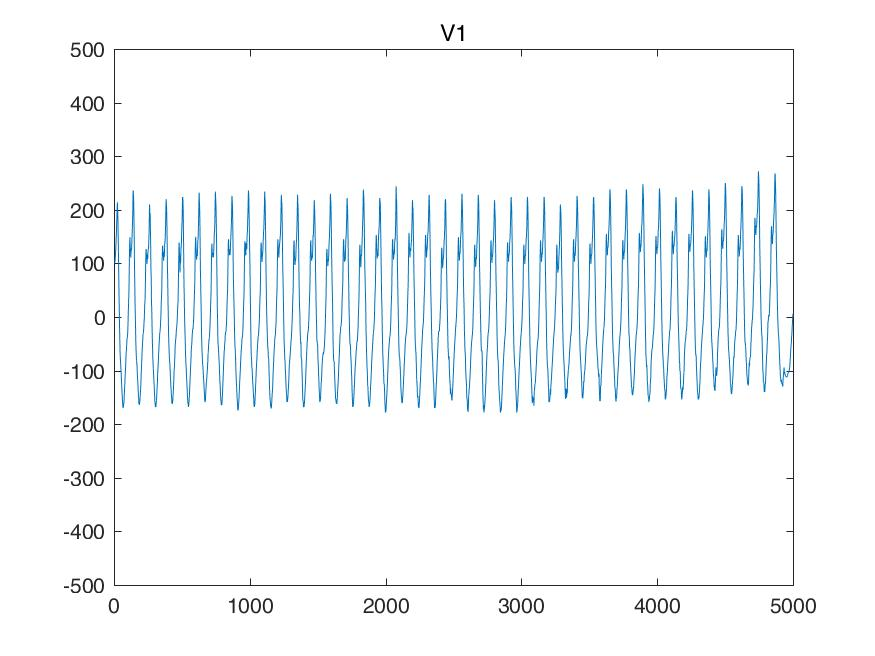

The file beside this chart, header and first rows:
I, II, III, aVR, aVL, aVF, V1, V2, V3, V4, V5, V6, 
380, -1805, -2186, 712, 1283, -1995, 488, 1102, -9, -1346, -1473, -1385, 
380, -1805, -2186, 712, 1283, -1995, 488, 1102, -9, -1346, -1473, -1385, 
380, -1805, -2186, 712, 1283, -1995, 488, 1102, -9, -1346, -1473, -1385, 
380, -1805, -2186, 712, 1283, -1995, 488, 1102, -9, -1346, -1473, -1385, 
326, -1742, -2069, 707, 1198, -1905, 497, 976, -239, -1420, -1493, -1356, 
273, -1678, -1952, 702, 1112, -1815, 507, 849, -458, -1493, -1503, -1337, 
219, -1615, -1834, 697, 1027, -1725, 517, 722, -678, -1566, -1512, -1317, 
165, -1551, -1717, 692, 941, -1634, 527, 595, -897, -1639, -1522, -1298, 
117, -1439, -1556, 661, 836, -1498, 551, 585, -868, -1546, -1459, -1239, 
78, -1337, -1415, 629, 746, -1376, 575, 575, -849, -1464, -1405, -1180, 
39, -1234, -1273, 597, 656, -1254, 600, 566, -829, -1381, -1351, -1122, 
0, -1132, -1132, 566, 566, -1132, 624, 556, -810, -1298, -1298, -1063, 
-39, -1000, -961, 519, 461, -980, 658, 585, -707, -1171, -1185, -976, 
-78, -878, -800, 478, 361, -839, 683, 614, -605, -1044, -1083, -897, 
-117, -756, -639, 436, 261, -697, 707, 644, -502, -917, -980, -819, 
-156, -634, -478, 395, 161, -556, 732, 673, -400, -790, -878, -741, 
-175, -546, -370, 361, 97, -458, 775, 775, -312, -712, -795, -673, 
-195, -468, -273, 331, 39, -370, 819, 868, -234, -634, -712, -614, 
-214, -390, -175, 302, -19, -283, 863, 961, -156, -556, -629, -556, 
-234, -312, -78, 273, -78, -195, 907, 1054, -78, -478, -546, -497, 
-234, -297, -63, 265, -85, -180, 941, 1112, -63, -448, -497, -458, 
-234, -283, -48, 258, -92, -165, 976, 1171, -48, -429, -448, -419, 
-234, -268, -34, 251, -100, -151, 1010, 1229, -34, -409, -400, -380, 
-234, -253, -19, 244, -107, -136, 1044, 1288, -19, -390, -351, -341, 
-234, -248, -14, 241, -109, -131, 1005, 1195, -73, -395, -317, -312, 
-234, -244, -9, 239, -112, -126, 966, 1112, -117, -400, -283, -292, 
-234, -239, -4, 236, -114, -122, 927, 1029, -161, -405, -248, -273, 
-234, -234, 0, 234, -117, -117, 888, 946, -204, -409, -214, -253, 
-204, -224, -19, 214, -92, -122, 800, 912, -180, -370, -180, -219, 
-185, -224, -39, 204, -73, -131, 722, 878, -165, -331, -146, -185, 
-165, -224, -58, 195, -53, -141, 644, 844, -151, -292, -112, -151, 
-146, -224, -78, 185, -34, -151, 566, 810, -136, -253, -78, -117, 
-131, -175, -43, 153, -43, -109, 478, 712, -156, -214, -48, -73, 
-117, -126, -9, 122, -53, -68, 390, 624, -165, -185, -29, -39, 
-102, -78, 24, 90, -63, -26, 302, 536, -175, -156, -9, -4, 
-87, -29, 58, 58, -73, 14, 214, 448, -185, -126, 9, 29, 
-78, 24, 102, 26, -90, 63, 136, 361, -229, -122, 29, 68, 
-78, 68, 146, 4, -112, 107, 58, 273, -263, -117, 48, 97, 
-78, 112, 190, -17, -134, 151, -19, 185, -297, -112, 68, 126, 
-78, 156, 234, -39, -156, 195, -97, 97, -331, -107, 87, 156, 
-68, 219, 287, -75, -178, 253, -156, 24, -297, -82, 122, 195, 
-68, 273, 341, -102, -204, 307, -214, -39, -263, -58, 156, 224, 
-68, 326, 395, -129, -231, 361, -273, -102, -229, -34, 190, 253, 
-68, 380, 448, -156, -258, 414, -331, -165, -195, -9, 224, 283, 
-78, 419, 497, -170, -287, 458, -361, -292, -175, 14, 278, 302, 
-78, 458, 536, -190, -307, 497, -380, -409, -156, 39, 322, 322, 
-78, 497, 575, -209, -326, 536, -400, -527, -136, 63, 366, 341, 
-78, 536, 614, -229, -346, 575, -419, -644, -117, 87, 409, 361, 
-78, 580, 658, -251, -368, 619, -444, -736, -122, 112, 458, 400, 
-78, 614, 692, -268, -385, 653, -468, -819, -126, 136, 507, 439, 
-78, 649, 727, -285, -402, 688, -492, -902, -131, 161, 556, 478, 
-78, 683, 761, -302, -419, 722, -517, -985, -136, 185, 605, 517, 
-68, 717, 785, -324, -427, 751, -546, -1029, -97, 244, 644, 570, 
-68, 751, 819, -341, -444, 785, -575, -1073, -58, 292, 683, 614, 
-68, 785, 854, -358, -461, 819, -605, -1117, -19, 341, 722, 658, 
-68, 819, 888, -375, -478, 854, -634, -1161, 19, 390, 761, 702, 
-63, 849, 912, -392, -488, 880, -658, -1166, 53, 473, 795, 766, 
-58, 878, 936, -409, -497, 907, -683, -1171, 87, 546, 819, 819, 
-53, 907, 961, -427, -507, 934, -707, -1176, 122, 619, 844, 873, 
-48, 936, 985, -444, -517, 961, -732, -1180, 156, 692, 868, 927, 
... 4,940 more rows
